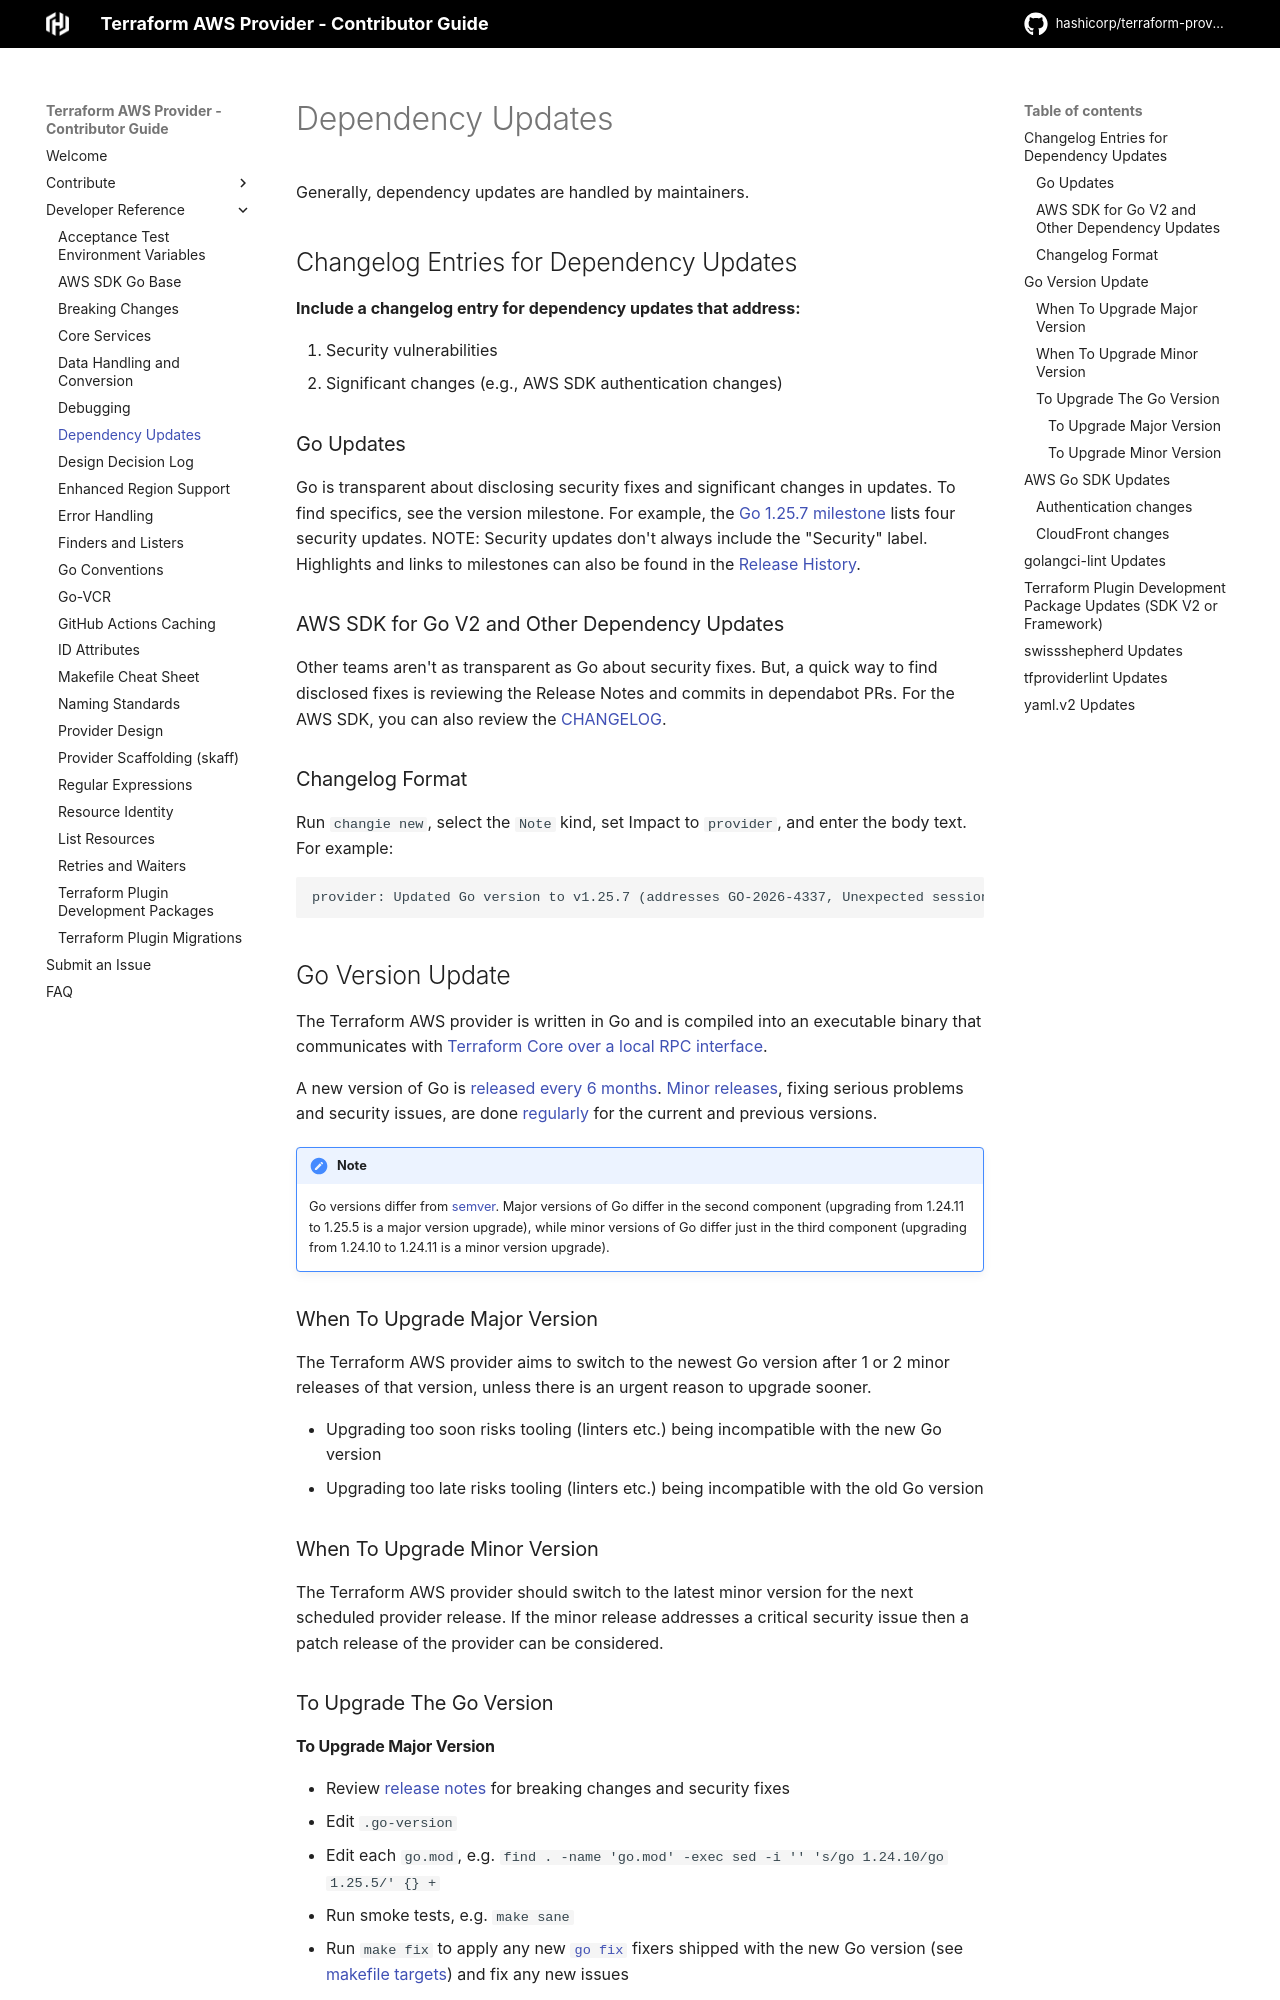

repository: hashicorp/terraform-provider-aws · page: dependency-updates/index.html · generator: mkdocs

<!-- Copyright IBM Corp. 2014, 2026 -->
<!-- SPDX-License-Identifier: MPL-2.0 -->

# Dependency Updates

Generally, dependency updates are handled by maintainers.

## Changelog Entries for Dependency Updates

**Include a changelog entry for dependency updates that address:**

1. Security vulnerabilities
2. Significant changes (e.g., AWS SDK authentication changes)

### Go Updates

Go is transparent about disclosing security fixes and significant changes in updates. To find specifics, see the version milestone. For example, the [Go 1.25.7 milestone](https://github.com/golang/go/issues?q=milestone%3AGo1.25.7) lists four security updates. NOTE: Security updates don't always include the "Security" label. Highlights and links to milestones can also be found in the [Release History](https://go.dev/doc/devel/release).

### AWS SDK for Go V2 and Other Dependency Updates

Other teams aren't as transparent as Go about security fixes. But, a quick way to find disclosed fixes is reviewing the Release Notes and commits in dependabot PRs. For the AWS SDK, you can also review the [CHANGELOG](https://raw.githubusercontent.com/aws/aws-sdk-go-v2/refs/heads/main/CHANGELOG.md).

### Changelog Format

Run `changie new`, select the `Note` kind, set Impact to `provider`, and enter the body text. For example:

```
provider: Updated Go version to v1.25.7 (addresses GO-2026-4337, Unexpected session resumption)
```

## Go Version Update

The Terraform AWS provider is written in Go and is compiled into an executable binary that communicates with [Terraform Core over a local RPC interface](https://developer.hashicorp.com/terraform/plugin).

A new version of Go is [released every 6 months](https://go.dev/wiki/Go-Release-Cycle#overview). [Minor releases](https://go.dev/wiki/MinorReleases), fixing serious problems and security issues, are done [regularly](https://go.dev/doc/devel/release) for the current and previous versions.

<!-- markdownlint-disable MD046 -->

!!! note

    Go versions differ from [semver](https://semver.org/spec/v2.0.0.html). Major versions of Go differ in the second component (upgrading from 1.24.11 to 1.25.5 is a major version upgrade), while minor versions of Go differ just in the third component (upgrading from 1.24.10 to 1.24.11 is a minor version upgrade).

<!-- markdownlint-enable MD046 -->

### When To Upgrade Major Version

The Terraform AWS provider aims to switch to the newest Go version after 1 or 2 minor releases of that version, unless there is an urgent reason to upgrade sooner.

* Upgrading too soon risks tooling (linters etc.) being incompatible with the new Go version
* Upgrading too late risks tooling (linters etc.) being incompatible with the old Go version

### When To Upgrade Minor Version

The Terraform AWS provider should switch to the latest minor version for the next scheduled provider release. If the minor release addresses a critical security issue then a patch release of the provider can be considered.

### To Upgrade The Go Version
